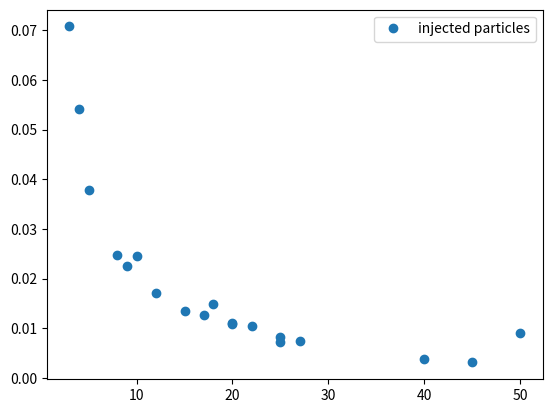
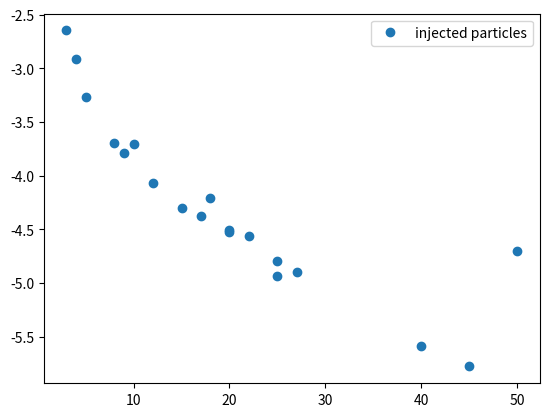

Reproduce these figures in Python, in order.
#!/usr/bin/env python3
# -*- coding: utf-8 -*-
"""
Created on Mon Nov 11 16:56:31 2024

[redacted]
"""

import numpy as np
from numpy.linalg import inv, norm
import matplotlib.pyplot as plt
import time

np.random.seed(0)

# Parameters


deltar=0.05
Lx=deltar
a=2*deltar
Ly=deltar
D=0.3
deltat=(deltar**2)/(2*D)
gamma=D/(deltar)**2
# whole domain is a times Ly, and each domain is deltar times deltar


# generate uniformly distributed particles in [0,0.5][0,1]

BC1=np.array([300])

print(BC1/(deltar**2),'C in CD')

def concentrationmovement_tauleaping(Boundaryconcentration_t, tau, deltar, L, gamma, M): 
    '''
    Returns a list of positions (2D arrays) of the new particles in the PBS domain (Children). 
    The particles are injected with probability gamma. 

    Parameters:
    - Boundaryconcentration_t: list or array of Boundary concentration of each cell of length and width deltar (L/deltar= number of boundary cells).
    - M: number of sub-steps in tau-leaping.
    - tau: overall time step size.
    - deltar: spatial cell size.
    - L: domain size.
    - gamma: injection rate.
    
    Returns:
    - Children: List of 2D arrays with positions of newly injected particles in the PBS domain.
    '''
    
    Children = []
    
    # Loop over all boundary cells
    for i in range(len(Boundaryconcentration_t)):    
        
        particles_in_cell = Boundaryconcentration_t[i]  # Number of particles in cell i
        injected_particles = 0  # Number of injected particles initially 0
        delta_tau = tau / M  # Time step for each sub-step in tau-leaping
    
        # Loop over M sub-steps
        for k in range(M):
            if particles_in_cell <= injected_particles:
                break  # Exit loop if no more particles to inject
            
            Lambda = gamma * (particles_in_cell - injected_particles)
            injected_particles += np.random.poisson(Lambda * delta_tau)  # Update injected_particles
           
        # Inject particles into the domain based on the number injected
        for j in range(injected_particles):
            x_pos = np.random.uniform(L - deltar, L)
            y_pos = np.random.uniform(deltar * i, deltar * (i + 1))
            Children.append(np.array([x_pos, y_pos]))
        
        

    return Children


def concentrationmovement_Explicit( Boundaryconcentration_t, deltat,deltar, L, gamma): 
    
    '''
    Returns a list of positions (2D arrays) of the new particles in the PBS domain (Children). The particles are injected with proabibility gamma. 
    Only the particles that did not proliferated in the same time-step can be injected. Therefore we have to subtract the 'Extra' particles 
    from the total boundaryconcentrations.
    deltat=time
    Booundaryconcentration_t=list or array of Boundaryconcentration of each cell of length and width deltar (L/deltar= number of boundary cells).
    deltat=time-step size
    gamme=injection rate
    deltar=boundary cell length and width
    Extra=number of  actual dead virtal preys in the boundary cell
    L=domain size
    '''
    Children=[]
    Pr=1-np.exp(-gamma*deltat) # probability of injection
    for i in range(len(Boundaryconcentration_t)):       
        
        integ, dec = int(np.floor(Boundaryconcentration_t[i])), Boundaryconcentration_t[i]-int(np.floor(Boundaryconcentration_t[i]))
        for v in range(integ): # test for every particle           
            if Pr > np.random.rand():
                Children.append(np.array([np.random.uniform(L-deltar, L), np.random.uniform(deltar*i,deltar*(i+1))]))        
        if 1-np.exp(-gamma*deltat*dec)>np.random.rand(): # for the virtual particle
            Children.append(np.array([np.random.uniform(L-deltar,L), np.random.uniform(deltar*i, deltar*(i+1))]))

    return Children



InjectedParticles=[]
start=time.time()
sim=1000
for s in range(sim):
    
    injectedparticles=concentrationmovement_Explicit(BC1, deltat, deltar, Lx,gamma)
    InjectedParticles.append(len(injectedparticles))
   
end=time.time()
print(end-start)
mean_particles = np.mean(InjectedParticles)
var_particles = np.var(InjectedParticles)



sim=1000
ListM=[3,4,5,8,9,10, 12, 15,17,18,20,22,25,27,20,25,40,45,50]
Error=np.zeros(len(ListM))

for i in range(len(ListM)):
    InjectedParticles=[]
    
   
    for s in range(sim):
        start=time.time()
        injectedparticles=concentrationmovement_tauleaping(BC1, deltat, deltar, Lx,gamma, ListM[i])
        InjectedParticles.append(len(injectedparticles))
        end=time.time()
    # Calculate the mean and variance for each list
    
    if s==sim-1:
        print(end-start, i) 
    mean_particlesTau = np.mean(InjectedParticles)
    var_particlesTau = np.var(InjectedParticles)
    
   
    
    Error[i]= np.abs(mean_particlesTau-mean_particles)/mean_particles

  
fig=plt.figure()

plt.plot(ListM, Error,'o', label='injected particles')
plt.legend()


print(mean_particles,'mean', var_particles, 'var', mean_particlesTau,'tau_mean', var_particlesTau, 'tau var', 'prey')



print(BC1, 'all particles')


print('tau:',mean_particlesTau, 'number of injected particles')
print('explicit:',mean_particles, 'number of injected particles' )



fig=plt.figure()

plt.plot(ListM, np.log(Error), 'o', label='injected particles')
plt.legend()
